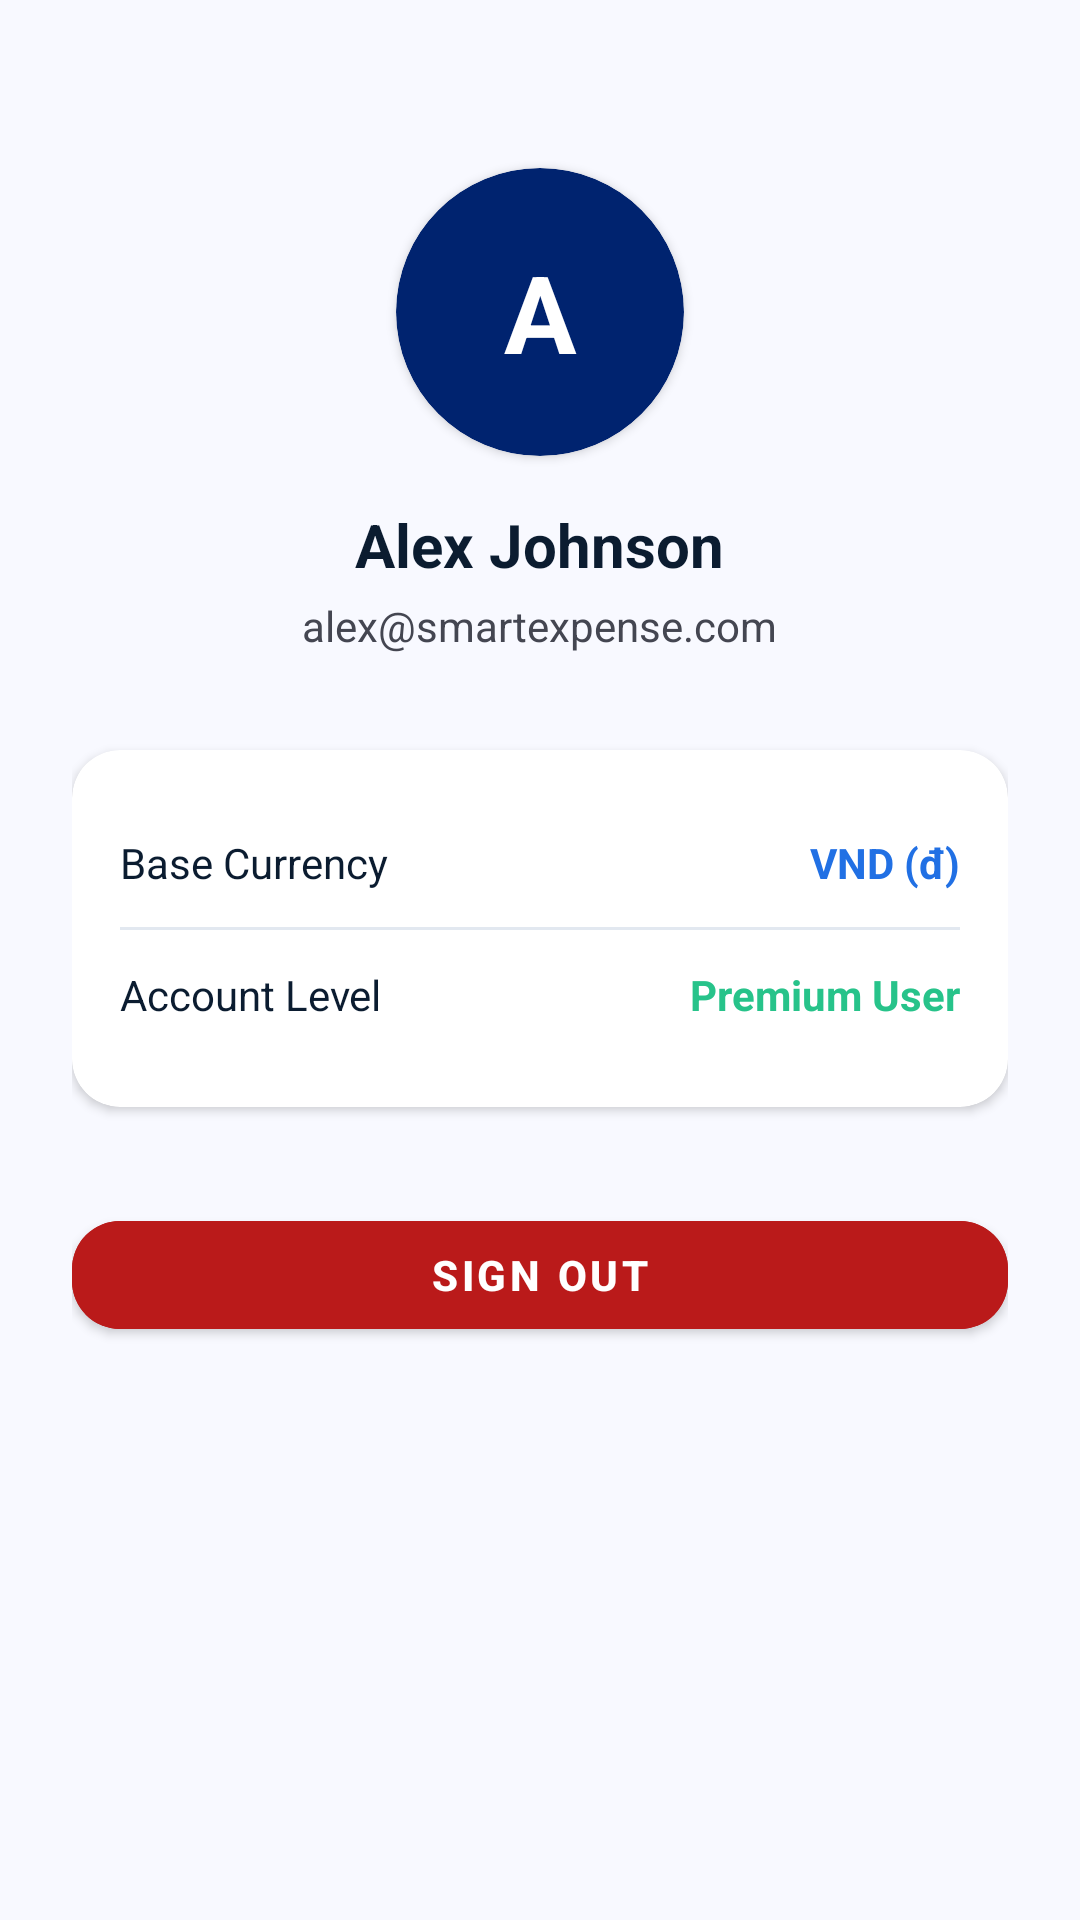

Android layout source for this screen:
<!-- AndroidManifest.xml: application theme Theme.SmartExpense -->
<!-- res/layout/fragment_profile.xml -->
<?xml version="1.0" encoding="utf-8"?>
<LinearLayout xmlns:android="http://schemas.android.com/apk/res/android"
    xmlns:app="http://schemas.android.com/apk/res-auto"
    android:layout_width="match_parent"
    android:layout_height="match_parent"
    android:orientation="vertical"
    android:background="@color/background_slate"
    android:padding="24dp"
    android:gravity="center_horizontal">

    
    <com.google.android.material.card.MaterialCardView
        android:layout_width="96dp"
        android:layout_height="96dp"
        app:cardCornerRadius="48dp"
        app:cardElevation="2dp"
        app:cardBackgroundColor="@color/primary"
        android:layout_marginTop="32dp"
        android:layout_marginBottom="16dp">

        <TextView
            android:id="@+id/tv_avatar_char"
            android:layout_width="match_parent"
            android:layout_height="match_parent"
            android:text="A"
            android:textColor="@color/surface_white"
            android:textSize="36sp"
            android:textStyle="bold"
            android:gravity="center" />
    </com.google.android.material.card.MaterialCardView>

    <TextView
        android:id="@+id/tv_profile_name"
        android:layout_width="wrap_content"
        android:layout_height="wrap_content"
        android:text="Alex Johnson"
        android:textColor="@color/text_primary"
        android:textSize="20sp"
        android:textStyle="bold" />

    <TextView
        android:id="@+id/tv_profile_email"
        android:layout_width="wrap_content"
        android:layout_height="wrap_content"
        android:text="alex@smartexpense.com"
        android:textColor="@color/text_secondary"
        android:textSize="14sp"
        android:layout_marginTop="4dp"
        android:layout_marginBottom="32dp" />

    
    <com.google.android.material.card.MaterialCardView
        android:layout_width="match_parent"
        android:layout_height="wrap_content"
        app:cardCornerRadius="16dp"
        app:cardElevation="2dp"
        app:cardBackgroundColor="@color/surface_white"
        android:layout_marginBottom="32dp">

        <LinearLayout
            android:layout_width="match_parent"
            android:layout_height="wrap_content"
            android:orientation="vertical"
            android:padding="16dp">

            <RelativeLayout
                android:layout_width="match_parent"
                android:layout_height="wrap_content"
                android:paddingVertical="12dp">

                <TextView
                    android:layout_width="wrap_content"
                    android:layout_height="wrap_content"
                    android:text="Base Currency"
                    android:textColor="@color/text_primary"
                    android:textSize="14sp" />

                <TextView
                    android:layout_width="wrap_content"
                    android:layout_height="wrap_content"
                    android:layout_alignParentRight="true"
                    android:text="VND (đ)"
                    android:textColor="@color/accent_blue"
                    android:textStyle="bold"
                    android:textSize="14sp" />
            </RelativeLayout>

            <View
                android:layout_width="match_parent"
                android:layout_height="1dp"
                android:background="@color/progress_track" />

            <RelativeLayout
                android:layout_width="match_parent"
                android:layout_height="wrap_content"
                android:paddingVertical="12dp">

                <TextView
                    android:layout_width="wrap_content"
                    android:layout_height="wrap_content"
                    android:text="Account Level"
                    android:textColor="@color/text_primary"
                    android:textSize="14sp" />

                <TextView
                    android:layout_width="wrap_content"
                    android:layout_height="wrap_content"
                    android:layout_alignParentRight="true"
                    android:text="Premium User"
                    android:textColor="@color/emerald_income"
                    android:textStyle="bold"
                    android:textSize="14sp" />
            </RelativeLayout>
        </LinearLayout>
    </com.google.android.material.card.MaterialCardView>

    
    <com.google.android.material.button.MaterialButton
        android:id="@+id/btn_logout"
        android:layout_width="match_parent"
        android:layout_height="48dp"
        android:text="Sign Out"
        android:textColor="@color/surface_white"
        android:textSize="14sp"
        android:textStyle="bold"
        android:backgroundTint="@color/crimson_expense"
        app:cornerRadius="16dp" />

</LinearLayout>
<!-- resources referenced by this layout -->
<resources>
  <color name="accent_blue">#2170E4</color>
  <color name="background_slate">#F8F9FF</color>
  <color name="crimson_expense">#BA1A1A</color>
  <color name="emerald_income">#27C38A</color>
  <color name="primary">#00236F</color>
  <color name="progress_track">#E2E8F0</color>
  <color name="surface_white">#FFFFFF</color>
  <color name="text_primary">#0B1C30</color>
  <color name="text_secondary">#444651</color>
  <style name="Theme.SmartExpense" parent="Theme.MaterialComponents.Light.NoActionBar">
          
          <item name="colorPrimary">@color/primary</item>
          <item name="colorPrimaryDark">@color/primary_dark</item>
          <item name="colorAccent">@color/accent_blue</item>
  
          
          <item name="android:windowBackground">@color/background_slate</item>
          <item name="android:statusBarColor">@color/surface_white</item>
          <item name="android:windowLightStatusBar">true</item>
      </style>
  <color name="primary_dark">#00164E</color>
</resources>
